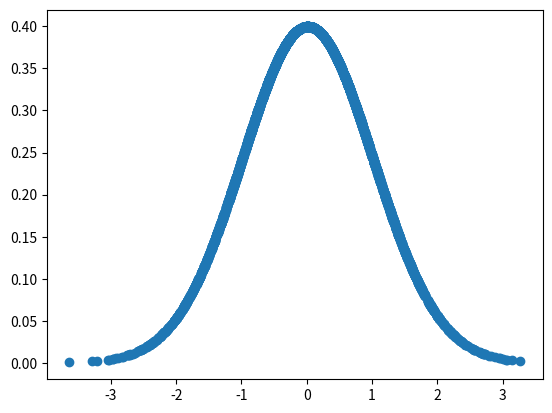

The matplotlib source for this figure:
#!/usr/bin/env python3
# -*- coding: utf-8 -*-
"""
Created on Tue Sep 11 11:52:34 2018

[redacted]
"""

import numpy as np

class multinormal_model:
    
    def __init__(self, n_variables=1 ):
        self.n_variables = n_variables
        self.mean_vector = np.zeros((self.n_variables,))
        self.covariance = np.zeros((self.n_variables,self.n_variables))
        
        
    def estimate_parameters(self, X_train):
        '''ONly pass a 2d np array, if column vector reshape(n_rows,1)'''
        
        self.n_variables= (X_train).shape[1]
        mu = np.divide(X_train.sum(axis=0),(X_train).shape[0])
        self.mean_vector = mu
        sum_matrix = self.covariance
        for i in range(0,(X_train).shape[0]):
            X_i = X_train[i,:]
            a=np.tensordot((X_i-self.mean_vector),(X_i-self.mean_vector),axes=0)
            sum_matrix = np.add(a,sum_matrix)
        self.covariance= np.divide(sum_matrix, (X_train).shape[0])
        return [self.mean_vector, self.covariance]
        
        
    def get_likelihood(self, X_test):
        X_u = X_test - self.mean_vector
        #exp_term = -0.5*np.diagonal(np.matmul(np.matmul(X_u,self.covariance),X_u.T)
        #p = (1/np.power(2*np.pi, self.n_variables/2))* (1/np.sqrt(np.abs(np.linalg.det(self.covariance))))* np.exp(exp_term)
        exp_term = -0.5*np.diagonal(np.matmul(np.matmul(X_u,self.covariance),X_u.T))
        
        p = ((1/np.power(2*np.pi, self.n_variables/2))* (1/np.sqrt(np.abs(np.linalg.det(self.covariance)))))* np.exp(exp_term)
        #return np.array([p]).T                                    
        return np.array([p]).T
        
if __name__ == "__main__":
    
    print("testing multinormal model:")
    
    X = np.array([np.random.normal(0,1,4000)]).T
    model = multinormal_model()
    parameters=model.estimate_parameters(X)
    print("the estimated parameters by mle:\n")
    print("mean:",parameters[0])
    print("variance:",parameters[1])
    from matplotlib import pyplot as plt
    plt.scatter(X,model.get_likelihood(X))                                    
